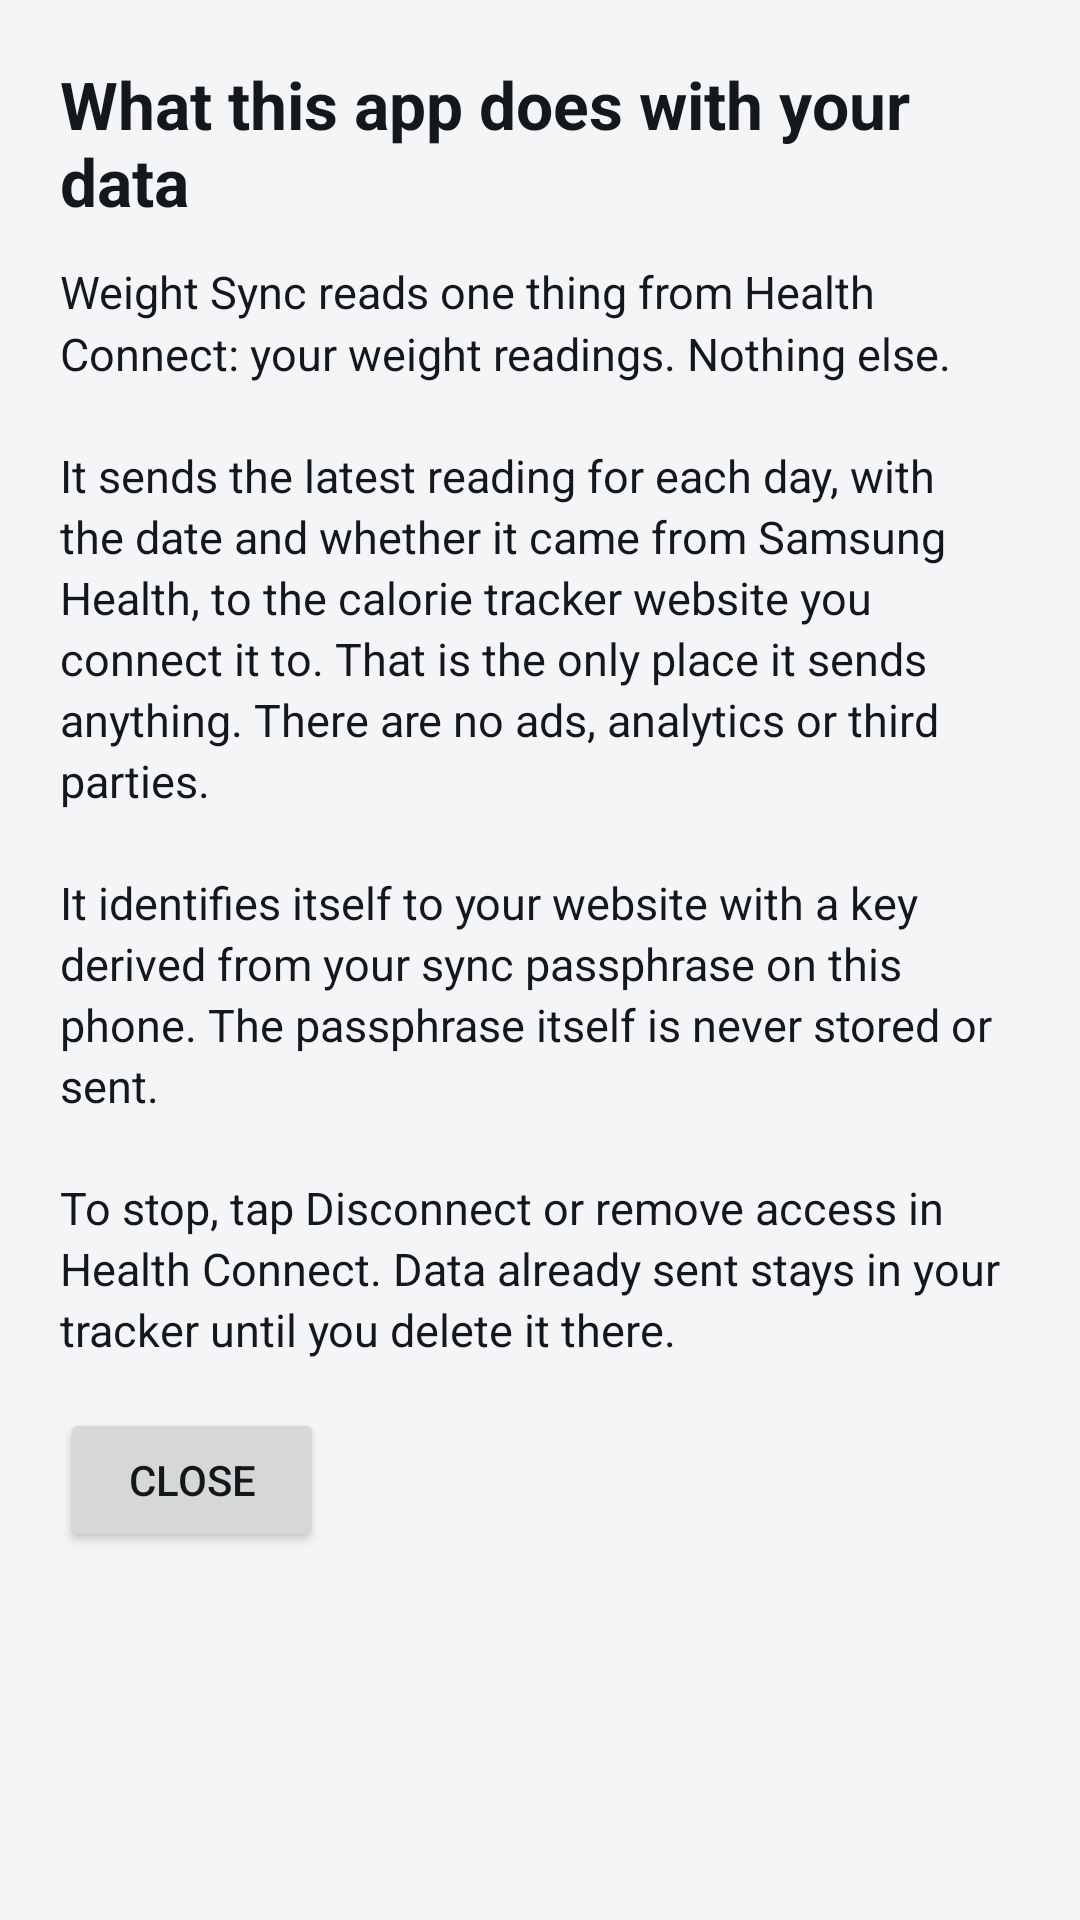

Write the Android layout XML for this screen, with the resource values it uses.
<!-- AndroidManifest.xml: application theme AppTheme -->
<!-- res/layout/activity_privacy.xml -->
<?xml version="1.0" encoding="utf-8"?>
<ScrollView xmlns:android="http://schemas.android.com/apk/res/android"
    android:id="@+id/root"
    android:layout_width="match_parent"
    android:layout_height="match_parent">

    <LinearLayout
        android:layout_width="match_parent"
        android:layout_height="wrap_content"
        android:orientation="vertical"
        android:padding="20dp">

        <TextView
            android:layout_width="wrap_content"
            android:layout_height="wrap_content"
            android:text="@string/privacy_title"
            android:textColor="@color/ink"
            android:textSize="22sp"
            android:textStyle="bold" />

        <TextView
            style="@style/Body"
            android:layout_marginTop="12dp"
            android:text="@string/privacy_body" />

        <Button
            android:id="@+id/close"
            android:layout_width="wrap_content"
            android:layout_height="wrap_content"
            android:layout_marginTop="16dp"
            android:text="@string/close" />
    </LinearLayout>
</ScrollView>
<!-- resources referenced by this layout -->
<resources>
  <color name="ink">#14171C</color>
  <string name="close">Close</string>
  <string name="privacy_body">Weight Sync reads one thing from Health Connect: your weight readings. Nothing else.\n\nIt sends the latest reading for each day, with the date and whether it came from Samsung Health, to the calorie tracker website you connect it to. That is the only place it sends anything. There are no ads, analytics or third parties.\n\nIt identifies itself to your website with a key derived from your sync passphrase on this phone. The passphrase itself is never stored or sent.\n\nTo stop, tap Disconnect or remove access in Health Connect. Data already sent stays in your tracker until you delete it there.</string>
  <string name="privacy_title">What this app does with your data</string>
  <style name="Body">
          <item name="android:layout_width">match_parent</item>
          <item name="android:layout_height">wrap_content</item>
          <item name="android:textSize">15sp</item>
          <item name="android:textColor">@color/ink</item>
          <item name="android:lineSpacingMultiplier">1.15</item>
      </style>
  <style name="AppTheme" parent="android:Theme.Material.Light.NoActionBar">
          <item name="android:windowBackground">@color/bg</item>
          <item name="android:colorAccent">@color/accent</item>
          <item name="android:colorPrimary">@color/accent</item>
          <item name="android:textColorPrimary">@color/ink</item>
          <item name="android:textColorSecondary">@color/ink2</item>
          <item name="android:statusBarColor">@color/bg</item>
          <item name="android:navigationBarColor">@color/bg</item>
          <item name="android:windowLightStatusBar">true</item>
      </style>
  <color name="bg">#F4F5F7</color>
  <color name="accent">#2F6DF6</color>
  <color name="ink2">#5B6472</color>
</resources>
